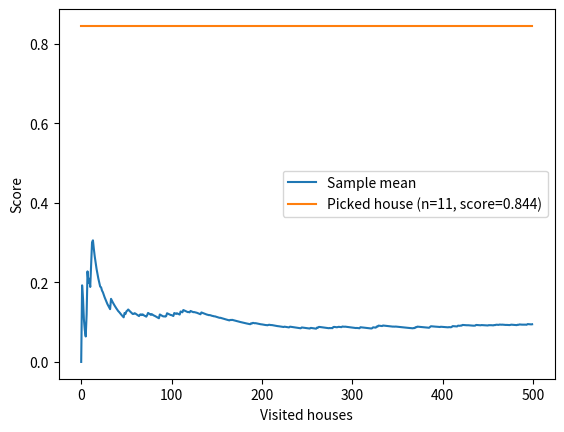

The script that saved this image:
import numpy as np
import random
import math
import matplotlib.pyplot as plt

N = 500


def run_simulation(u, over_average, probability):
    alpha = np.random.rand()
    beta = np.random.rand()
    print(f"Simulation started, parameters are {alpha}, {beta}")
    sample_mean = None
    samples = []
    picked = None
    for i in range(N):
        this_house = np.random.beta(alpha, beta)
        sample_mean = (
            this_house
            if not sample_mean
            else ((sample_mean * (i - 1)) + this_house) / i
        )
        hoef_bound = math.exp(-2 * (i ** 2) * u)
        if (
            this_house > sample_mean + over_average
            and hoef_bound < probability
            and picked == None
        ):
            picked = i
            picked_score = this_house
            print(f"Our agent decided to pick house {i} with score {this_house}")
        samples.append(sample_mean)
    plt.plot(range(N), samples, label="Sample mean")
    plt.plot(
        range(N),
        [picked_score] * N,
        label=f"Picked house (n={picked}, score={round(picked_score,3)})",
    )
    plt.xlabel("Visited houses")
    plt.ylabel("Score")
    plt.legend()
    plt.show()


def run_n_simulations(u, over_average, probability, n):
    results = []
    for simulation in range(n):
        alpha = np.random.rand()
        beta = np.random.rand()
        sample_mean = None
        picked = None
        for i in range(100):
            this_house = np.random.beta(alpha, beta)
            sample_mean = (
                this_house
                if not sample_mean
                else ((sample_mean * (i - 1)) + this_house) / i
            )
            hoef_bound = math.exp(-2 * (i ** 2) * u)
            if (
                this_house > sample_mean + over_average
                and hoef_bound < probability
                and picked == None
            ):
                picked = i
                picked_score = this_house
                print(f"Our agent decided to pick house {i} with score {this_house}")
            if picked:
                results.append([picked, this_house - sample_mean])
    avg_pick = np.average(np.array(results), axis=0)
    print(
        f"The agent got the house in an average of {avg_pick[0]} visits with an average delta of {avg_pick[1]}"
    )


if __name__ == "__main__":
    run_simulation(0.05, 0.3, 0.005)
